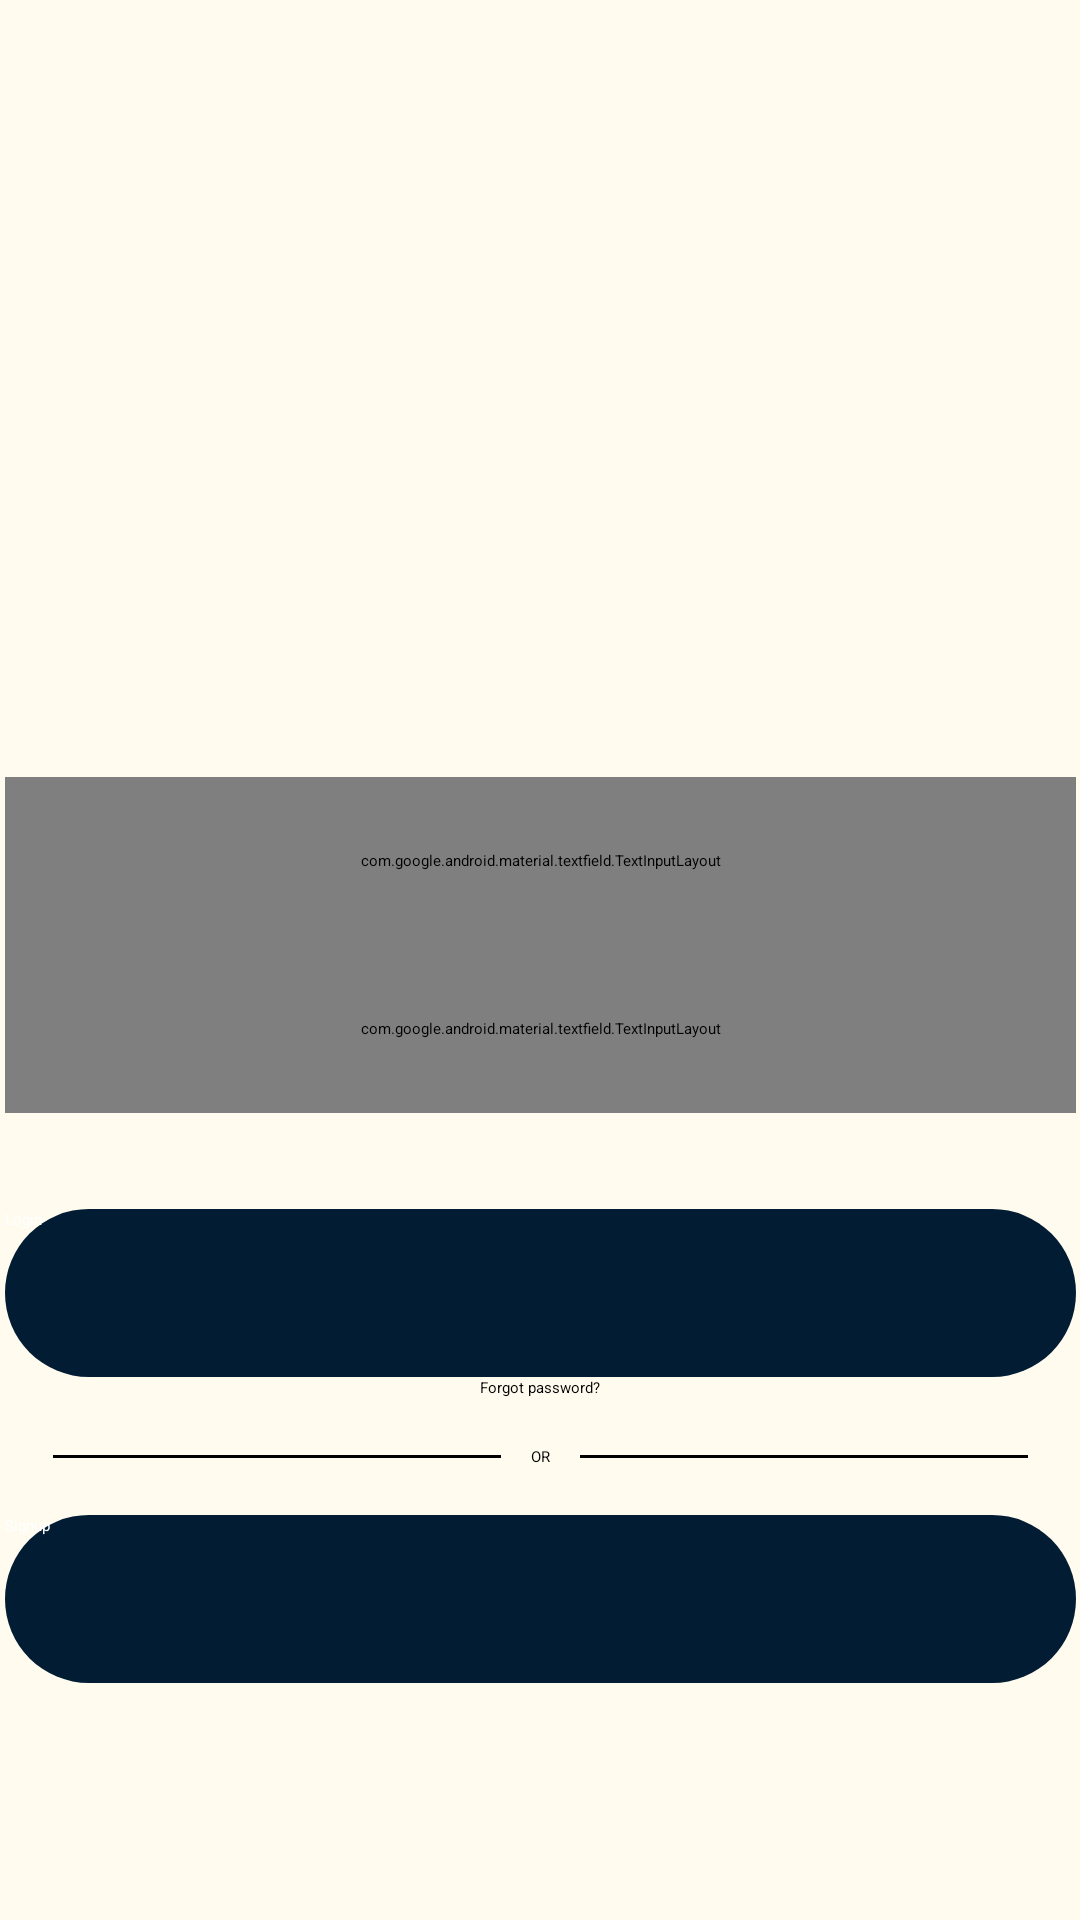

This screen was rendered from an Android layout file. Write that file and the resources it references.
<!-- AndroidManifest.xml: application theme MyMaterialTheme -->
<!-- res/layout/activity_login.xml -->
<?xml version="1.0" encoding="utf-8"?>
<androidx.constraintlayout.widget.ConstraintLayout xmlns:android="http://schemas.android.com/apk/res/android"
    xmlns:app="http://schemas.android.com/apk/res-auto"
    xmlns:tools="http://schemas.android.com/tools"
    android:layout_width="match_parent"
    android:layout_height="match_parent"
    tools:context=".LoginActivity"
    android:background="@color/colorWhite">

    <LinearLayout
        android:layout_width="357dp"
        android:layout_height="636dp"
        android:layout_marginLeft="32dp"
        android:layout_marginRight="32dp"
        android:orientation="vertical"
        app:layout_constraintBottom_toBottomOf="parent"
        app:layout_constraintEnd_toEndOf="parent"
        app:layout_constraintStart_toStartOf="parent"
        app:layout_constraintTop_toTopOf="parent">

        <ImageView
            android:id="@+id/imageView"
            android:layout_width="270dp"
            android:layout_height="257dp"
            android:layout_gravity="center_horizontal"

            app:layout_constraintTop_toTopOf="parent"
            app:srcCompat="@drawable/runningman" />

        <com.google.android.material.textfield.TextInputLayout
            android:layout_width="match_parent"
            android:layout_height="56dp">

            <EditText
                android:id="@+id/email_edt_text"
                android:layout_width="match_parent"
                android:layout_height="match_parent"
                android:hint="Enter email" />

        </com.google.android.material.textfield.TextInputLayout>

        <com.google.android.material.textfield.TextInputLayout
            android:layout_width="match_parent"
            android:layout_height="56dp">

            <EditText
                android:id="@+id/pass_edt_text"
                android:layout_width="match_parent"
                android:layout_height="match_parent"
                android:hint="Enter password"
                android:inputType="textPassword" />

        </com.google.android.material.textfield.TextInputLayout>

        <Button
            android:id="@+id/login_btn"
            android:layout_width="match_parent"
            android:layout_height="56dp"
            android:layout_marginTop="32dp"
            android:background="@drawable/rounded_corner"
            android:textColor="@android:color/white"
            android:text="Login" />

        <TextView
            android:id="@+id/reset_pass_tv"
            android:layout_width="wrap_content"
            android:layout_height="wrap_content"
            android:layout_gravity="center"
            android:clickable="true"
            android:text="Forgot password?" />

        <RelativeLayout
            android:layout_width="match_parent"
            android:layout_height="wrap_content"
            android:layout_centerVertical="true"
            android:layout_marginTop="16dp">

            <TextView
                android:id="@+id/tvText"
                android:layout_width="wrap_content"
                android:layout_height="wrap_content"
                android:layout_centerInParent="true"
                android:layout_marginLeft="10dp"
                android:layout_marginRight="10dp"
                android:text="OR"
                android:textColor="#000000" />

            <View
                android:layout_width="match_parent"
                android:layout_height="1dp"
                android:layout_centerVertical="true"
                android:layout_marginLeft="16dp"
                android:layout_toLeftOf="@id/tvText"
                android:background="#000000" />

            <View
                android:layout_width="match_parent"
                android:layout_height="1dp"
                android:layout_centerVertical="true"
                android:layout_marginRight="16dp"
                android:layout_toRightOf="@id/tvText"
                android:background="#000000" />

        </RelativeLayout>

        <Button
            android:id="@+id/signup_btn"
            android:layout_width="match_parent"
            android:layout_height="56dp"
            android:layout_marginTop="16dp"
            android:background="@drawable/rounded_corner"
            android:textColor="@android:color/white"
            android:text="Signup" />

    </LinearLayout>

</androidx.constraintlayout.widget.ConstraintLayout>
<!-- resources referenced by this layout -->
<resources>
  <color name="colorWhite">#fffbee</color>
  <!-- drawable rounded_corner (drawable) -->
  <?xml version="1.0" encoding="utf-8"?>
  <shape xmlns:android="http://schemas.android.com/apk/res/android">
      <corners  android:radius="50dp"/>
      <solid android:color="@color/buttonGrey"></solid>
  </shape>
  <color name="buttonGrey">#021c33</color>
</resources>
